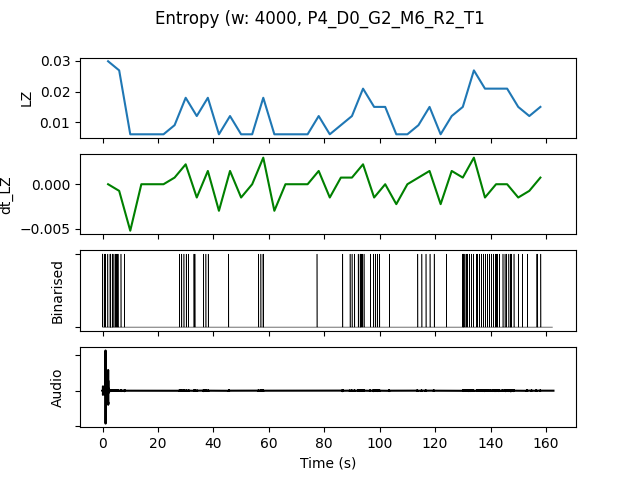

Values plotted in this chart, from the file beside it:
, t0, LZ, dt_LZ, IOI, nCounts
0.0, 0.0, 0.02991, 0.0, 1600, 10
4.0, 4.0, 0.02692, -0.0007479, 2286, 7
8.0, 8.0, 0.005983, -0.005235, 0.0, 0
12.0, 12.0, 0.005983, 0.0, 0.0, 0
16.0, 16.0, 0.005983, 0.0, 0.0, 0
20.0, 20.0, 0.005983, 0.0, 0.0, 0
24.0, 24.0, 0.008974, 0.0007479, 16000, 1
28.0, 28.0, 0.01795, 0.002244, 4000, 4
32.0, 32.0, 0.01197, -0.001496, 8000, 2
36.0, 36.0, 0.01795, 0.001496, 5333, 3
40.0, 40.0, 0.005983, -0.002991, 0.0, 0
44.0, 44.0, 0.01197, 0.001496, 16000, 1
48.0, 48.0, 0.005983, -0.001496, 0.0, 0
52.0, 52.0, 0.005983, 0.0, 0.0, 0
56.0, 56.0, 0.01795, 0.002991, 4000, 4
60.0, 60.0, 0.005983, -0.002991, 0.0, 0
64.0, 64.0, 0.005983, 0.0, 0.0, 0
68.0, 68.0, 0.005983, 0.0, 0.0, 0
72.0, 72.0, 0.005983, 0.0, 0.0, 0
76.0, 76.0, 0.01197, 0.001496, 16000, 1
80.0, 80.0, 0.005983, -0.001496, 0.0, 0
84.0, 84.0, 0.008974, 0.0007479, 16000, 1
88.0, 88.0, 0.01197, 0.0007479, 5333, 3
92.0, 92.0, 0.02094, 0.002244, 2667, 6
96.0, 96.0, 0.01496, -0.001496, 4000, 4
100.0, 100.0, 0.01496, 0.0, 8000, 2
104.0, 104.0, 0.005983, -0.002244, 0.0, 0
108.0, 108.0, 0.005983, 0.0, 0.0, 0
112.0, 112.0, 0.008974, 0.0007479, 8000, 2
116.0, 116.0, 0.01496, 0.001496, 5333, 3
120.0, 120.0, 0.005983, -0.002244, 0.0, 0
124.0, 124.0, 0.01197, 0.001496, 16000, 1
128.0, 128.0, 0.01496, 0.0007479, 3200, 5
132.0, 132.0, 0.02692, 0.002991, 2667, 6
136.0, 136.0, 0.02094, -0.001496, 2667, 6
140.0, 140.0, 0.02094, 0.0, 2667, 6
144.0, 144.0, 0.02094, 0.0, 2286, 7
148.0, 148.0, 0.01496, -0.001496, 5333, 3
152.0, 152.0, 0.01197, -0.0007479, 16000, 1
156.0, 156.0, 0.01496, 0.0007479, 5333, 3
